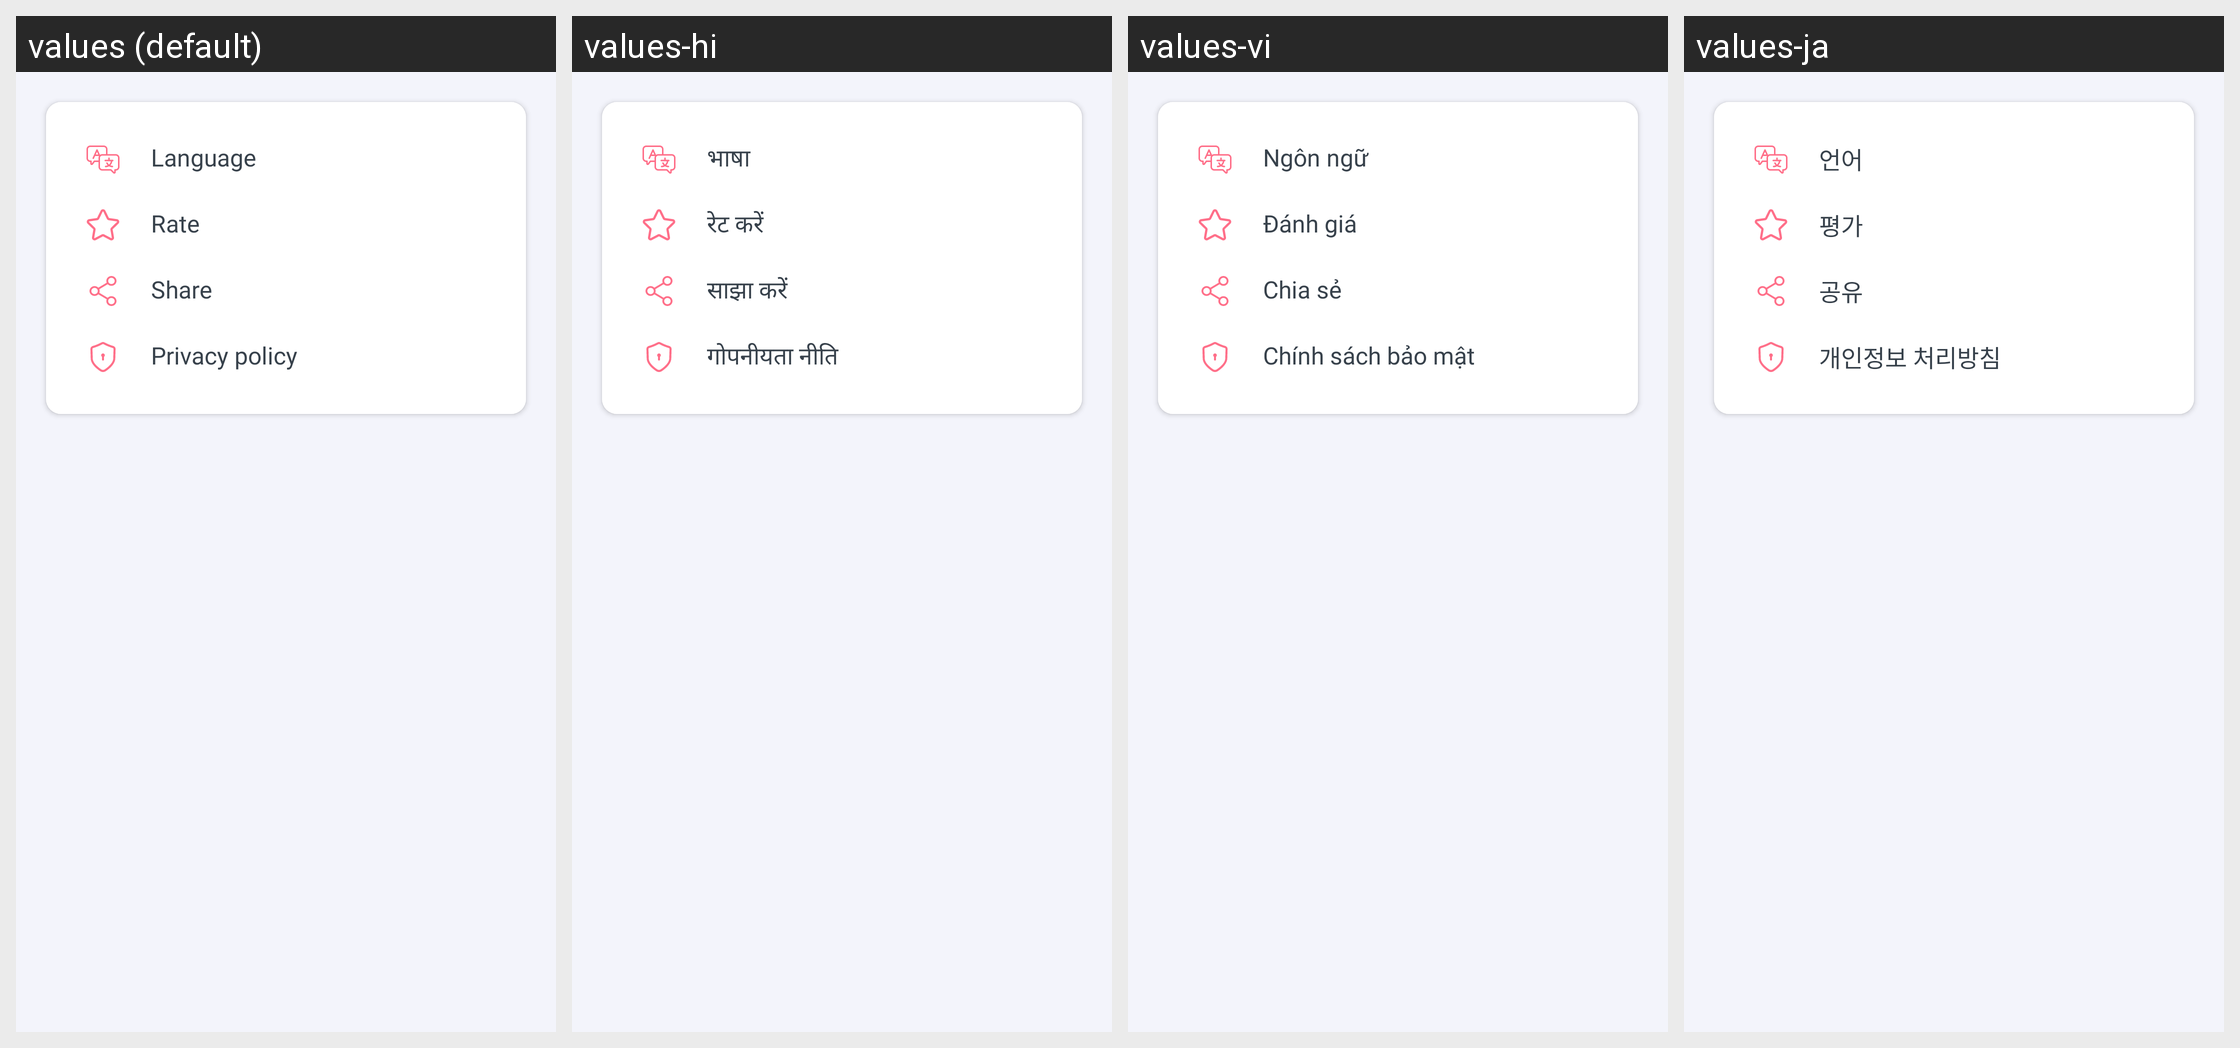

Locale-by-locale string values for the Android screen shown in this grid:
Android screen res/layout/fragment_setting.xml rendered under 4 locales, left to right: values (default), values-hi, values-vi, values-ja. Device: Nexus 5 (rendered at 1080×1920; each locale shown at half size, 540×960, under a caption strip naming it); theme Theme.Arr_sketch_v2.
Other locales in the repository, not shown: values-de, values-es, values-fr, values-in, values-pt.
Strings drawn on this screen, with the default value and each locale's value (text and hints the layout hard-codes, and strings that could not be matched under every locale, appear in the picture but are not listed):

language
  values: Language
  values-hi: भाषा
  values-vi: Ngôn ngữ
  values-ja: 언어

rate
  values: Rate
  values-hi: रेट करें
  values-vi: Đánh giá
  values-ja: 평가

share
  values: Share
  values-hi: साझा करें
  values-vi: Chia sẻ
  values-ja: 공유

privacy_policy
  values: Privacy policy
  values-hi: गोपनीयता नीति
  values-vi: Chính sách bảo mật
  values-ja: 개인정보 처리방침
